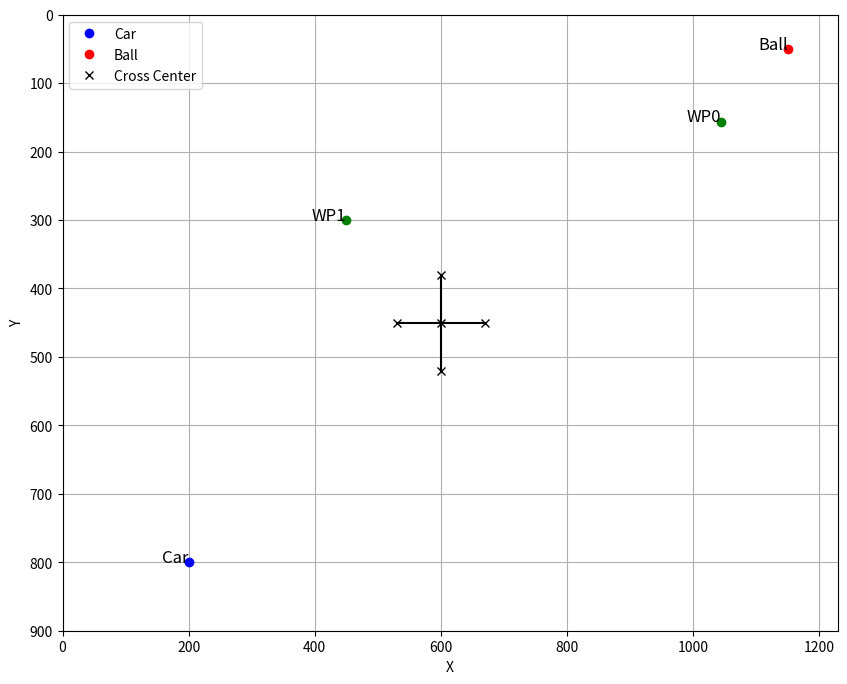

Write the Python code that produced this figure.
import math
import matplotlib.pyplot as plt

class Waypoint:
    def __init__(self, x, y):
        self.x = x
        self.y = y

    def __repr__(self):
        return f"Waypoint(x={self.x}, y={self.y})"

class Ball:
    def __init__(self, x, y, obstacle):
        self.x = x
        self.y = y
        self.obstacle = obstacle
        self.waypoints = []

    def add_waypoint(self, waypoint):
        print(f"Waypoint added at: {waypoint}, on {self}")
        self.waypoints.append(waypoint)

    def clear_waypoints(self):
        self.waypoints = []

    def __repr__(self):
        return f"Ball(x={self.x}, y={self.y}, obstacle={self.obstacle}, waypoints={self.waypoints})"

class Car:
    def __init__(self, x, y, angle=0):
        self.x = x
        self.y = y
        self.angle = angle

    def __repr__(self):
        return f"Car(x={self.x}, y={self.y}, angle={self.angle})"

def do_intersect(p1, q1, p2, q2):
    def orientation(p, q, r):
        val = (q[1] - p[1]) * (r[0] - q[0]) - (q[0] - p[0]) * (r[1] - q[1])
        if val == 0:
            return 0
        return 1 if val > 0 else 2

    def on_segment(p, q, r):
        if min(p[0], r[0]) <= q[0] <= max(p[0], r[0]) and min(p[1], r[1]) <= q[1] <= max(p[1], r[1]):
            return True
        return False

    o1 = orientation(p1, q1, p2)
    o2 = orientation(p1, q1, q2)
    o3 = orientation(p2, q2, p1)
    o4 = orientation(p2, q2, q1)

    if o1 != o2 and o3 != o4:
        return True

    if o1 == 0 and on_segment(p1, p2, q1):
        return True

    if o2 == 0 and on_segment(p1, q2, q1):
        return True

    if o3 == 0 and on_segment(p2, p1, q2):
        return True

    if o4 == 0 and on_segment(p2, q1, q2):
        return True

    return False

def is_crossed_by_line(car, waypoint, cross_segments):
    for segment in cross_segments:
        if do_intersect((car.x, car.y), (waypoint.x, waypoint.y), segment[0], segment[1]):
            return True
    return False

def calc_cross_center(segments):
    x_coords = [point[0] for segment in segments for point in segment]
    y_coords = [point[1] for segment in segments for point in segment]
    center_x = sum(x_coords) / len(x_coords)
    center_y = sum(y_coords) / len(y_coords)
    return (center_x, center_y)

def get_quadrant(point, center):
    if point.x >= center[0] and point.y <= center[1]:
        return 1  # Top-right
    elif point.x <= center[0] and point.y <= center[1]:
        return 2  # Top-left
    elif point.x <= center[0] and point.y >= center[1]:
        return 3  # Bottom-left
    elif point.x >= center[0] and point.y >= center[1]:
        return 4  # Bottom-right

def get_closest_quadrants(first_quadrant):
    if first_quadrant == 1:
        return [2, 4]
    elif first_quadrant == 2:
        return [1, 3]
    elif first_quadrant == 3:
        return [2, 4]
    elif first_quadrant == 4:
        return [1, 3]

def calc_obstacle_waypoints(ball, car, cross_segments):
    waypoint_distance = 150  # Distance from ball location to put waypoint
    cross_center = calc_cross_center(cross_segments)

    if ball.obstacle == 0:
        print("No waypoints added")
    else:
        if ball.obstacle == 1:
            angle = 45
        elif ball.obstacle == 2:
            angle = 135
        elif ball.obstacle == 3:
            angle = 315
        elif ball.obstacle == 4:
            angle = 225
        elif ball.obstacle == 5:
            angle = 90
        elif ball.obstacle == 6:
            angle = 0
        elif ball.obstacle == 7:
            angle = 270
        elif ball.obstacle == 8:
            angle = 180
        elif ball.obstacle == 9:
            angle = 0
        elif ball.obstacle == 10:
            angle = 270
        elif ball.obstacle == 11:
            angle = 180
        elif ball.obstacle == 12:
            angle = 90
        elif ball.obstacle == 13:
            angle = 225
        elif ball.obstacle == 14:
            angle = 135
        elif ball.obstacle == 15:
            angle = 45
        elif ball.obstacle == 16:
            angle = 315

        angle_rad = math.radians(angle)
        waypoint_x = ball.x + waypoint_distance * math.cos(angle_rad)
        waypoint_y = ball.y + waypoint_distance * math.sin(angle_rad)
        waypoint = Waypoint(waypoint_x, waypoint_y)
        ball.add_waypoint(waypoint)

        # Check if the cross is between the car and waypoint, if so, add additional waypoints
        while is_crossed_by_line(car, ball.waypoints[-1], cross_segments):
            add_additional_waypoint(ball, car, cross_segments, waypoint_distance, cross_center)

def add_additional_waypoint(ball, car, cross_segments, waypoint_distance, cross_center):
    first_waypoint = ball.waypoints[-1]
    first_quadrant = get_quadrant(first_waypoint, cross_center)
    closest_quadrants = get_closest_quadrants(first_quadrant)

    potential_quadrants = []
    for quadrant in closest_quadrants:
        if quadrant == 1:
            potential_quadrants.append((cross_center[0] + waypoint_distance, cross_center[1] - waypoint_distance))
        elif quadrant == 2:
            potential_quadrants.append((cross_center[0] - waypoint_distance, cross_center[1] - waypoint_distance))
        elif quadrant == 3:
            potential_quadrants.append((cross_center[0] - waypoint_distance, cross_center[1] + waypoint_distance))
        elif quadrant == 4:
            potential_quadrants.append((cross_center[0] + waypoint_distance, cross_center[1] + waypoint_distance))

    for x, y in potential_quadrants:
        waypoint = Waypoint(x, y)
        if not is_crossed_by_line(car, waypoint, cross_segments):
            ball.add_waypoint(waypoint)
            break

def plot_coordinates(car, ball, cross_segments):
    plt.figure(figsize=(10, 8))
    
    # Plot the car
    plt.plot(car.x, car.y, 'bo', label='Car')
    plt.text(car.x, car.y, 'Car', fontsize=12, ha='right')

    # Plot the ball
    plt.plot(ball.x, ball.y, 'ro', label='Ball')
    plt.text(ball.x, ball.y, 'Ball', fontsize=12, ha='right')

    # Plot the cross center and arms
    for segment in cross_segments:
        plt.plot([segment[0][0], segment[1][0]], [segment[0][1], segment[1][1]], 'k-')
        plt.plot(segment[0][0], segment[0][1], 'kx')
        plt.plot(segment[1][0], segment[1][1], 'kx')
    cross_center = calc_cross_center(cross_segments)
    plt.plot(cross_center[0], cross_center[1], 'kx', label='Cross Center')
    
    # Plot waypoints
    for i, waypoint in enumerate(ball.waypoints):
        plt.plot(waypoint.x, waypoint.y, 'go')
        plt.text(waypoint.x, waypoint.y, f'WP{i}', fontsize=12, ha='right')

    plt.xlim(0, 1229)
    plt.ylim(0, 900)
    plt.gca().invert_yaxis()
    plt.xlabel('X')
    plt.ylabel('Y')
    plt.legend()
    plt.grid()
    plt.show()

def run():
    # Different balls
    #ball = Ball(33, 20, 1)  # Zone 1
    ball = Ball(1150, 50, 2)  # Zone 2
    #ball = Ball(29, 875, 3)  # Zone 3
    #ball = Ball(1150, 869, 4)  # Zone 4
    #ball = Ball(600, 30, 5)  # Zone 5
    #ball = Ball(33, 450, 6)  # Zone 6
    #ball = Ball(600, 862, 7)  # Zone 7
    #ball = Ball(1150, 450, 8)  # Zone 8
    #ball = Ball(598, 364, 9)  # Zone 9
    #ball = Ball(515, 449, 10)  # Zone 10
    #ball = Ball(598, 529, 11)  # Zone 11
    #ball = Ball(682, 449, 12)  # Zone 12
    #ball = Ball(580, 427, 13)  # Zone 13
    #ball = Ball(585, 466, 14)  # Zone 14
    #ball = Ball(612, 462, 15)  # Zone 15
    #ball = Ball(614, 427, 16)  # Zone 16

    # Car placements each corner
    #car = Car(200, 100, 0)  # Top left
    car = Car(200, 800, 0)  # Bottom left
    #car = Car(1000, 800, 0)  # Bottom right
    #car = Car(1000, 100, 0)  # Top right

    # Load cross segments from JSON file
    no_go_zones = [
        ((600, 380), (600, 520)),  # Arm 1 goes down
        ((530, 450), (670, 450))   # Arm 2 goes across
    ]
    
    calc_obstacle_waypoints(ball, car, no_go_zones)
    print(ball)

    # Plot the coordinates
    plot_coordinates(car, ball, no_go_zones)

run()
